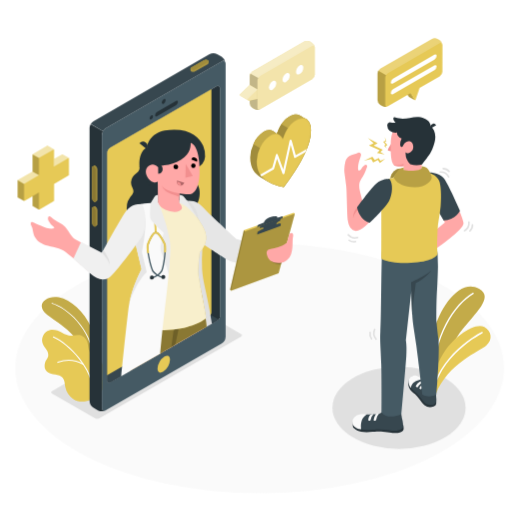
t = 0.00 s
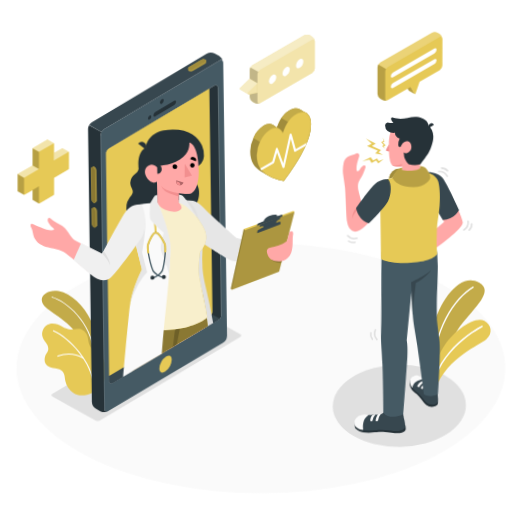
t = 1.05 s
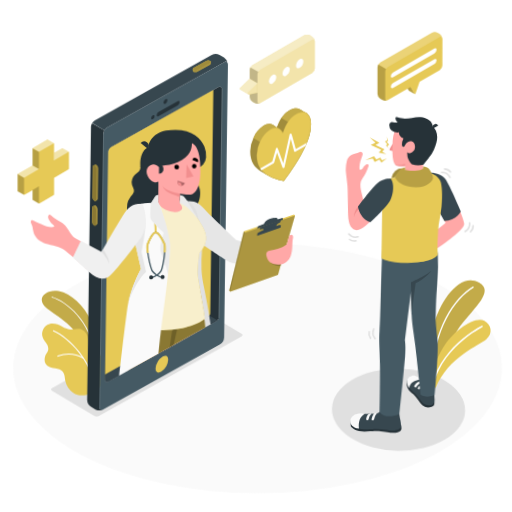
t = 1.95 s
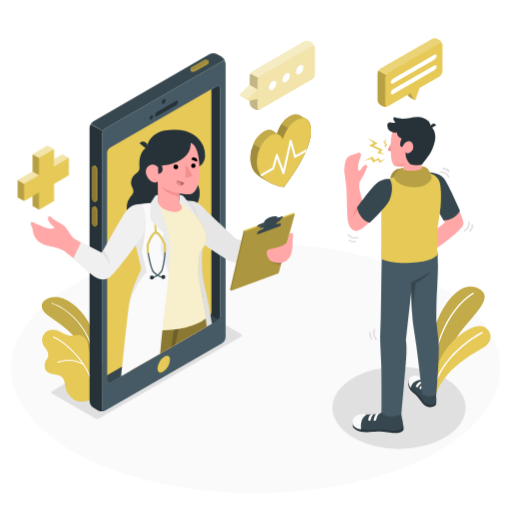
t = 3.00 s
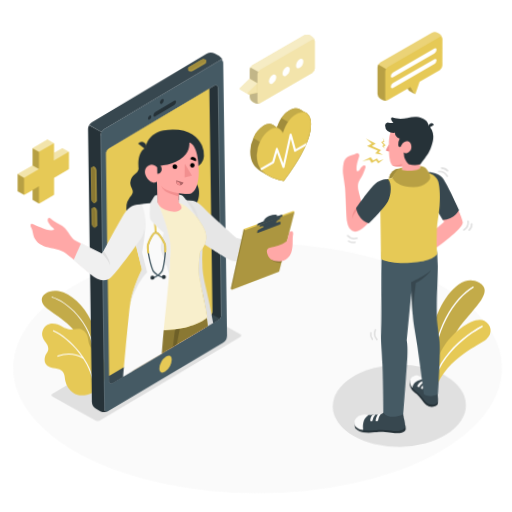
t = 4.05 s
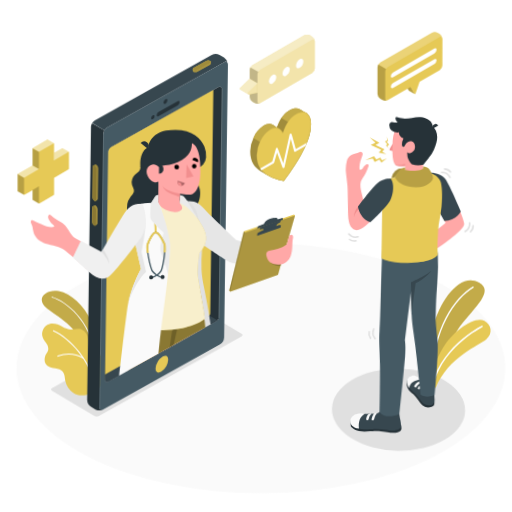
t = 4.95 s

The animated SVG that drew these frames (rendered in a browser with its animation timeline set to each time). Animation: 3 CSS @keyframes rules; one cycle of 6.00 s, repeats indefinitely.

<svg class="animated" id="freepik_stories-online-doctor" xmlns="http://www.w3.org/2000/svg" viewBox="0 0 500 500" version="1.1" xmlns:xlink="http://www.w3.org/1999/xlink" xmlns:svgjs="http://svgjs.com/svgjs"><style>svg#freepik_stories-online-doctor:not(.animated) .animable {opacity: 0;}svg#freepik_stories-online-doctor.animated #freepik--Floor--inject-20 {animation: 6s Infinite  linear shake;animation-delay: 0s;}svg#freepik_stories-online-doctor.animated #freepik--Shadows--inject-20 {animation: 1.5s Infinite  linear wind;animation-delay: 0s;}svg#freepik_stories-online-doctor.animated #freepik--Plants--inject-20 {animation: 1.5s Infinite  linear floating;animation-delay: 0s;}svg#freepik_stories-online-doctor.animated #freepik--Device--inject-20 {animation: 1.5s Infinite  linear wind;animation-delay: 0s;}svg#freepik_stories-online-doctor.animated #freepik--Icons--inject-20 {animation: 1.5s Infinite  linear floating;animation-delay: 0s;}svg#freepik_stories-online-doctor.animated #freepik--Character--inject-20 {animation: 1.5s Infinite  linear wind;animation-delay: 0s;}svg#freepik_stories-online-doctor.animated #freepik--speech-bubbles--inject-20 {animation: 1.5s Infinite  linear floating;animation-delay: 0s;}            @keyframes shake {                10%, 90% {                    transform: translate3d(-1px, 0, 0);                  }                  20%, 80% {                    transform: translate3d(2px, 0, 0);                  }                  30%, 50%, 70% {                    transform: translate3d(-4px, 0, 0);                  }                  40%, 60% {                    transform: translate3d(4px, 0, 0);                  }            }                    @keyframes wind {                0% {                    transform: rotate( 0deg );                }                25% {                    transform: rotate( 1deg );                }                75% {                    transform: rotate( -1deg );                }            }                    @keyframes floating {                0% {                    opacity: 1;                    transform: translateY(0px);                }                50% {                    transform: translateY(-10px);                }                100% {                    opacity: 1;                    transform: translateY(0px);                }            }        </style><g id="freepik--Floor--inject-20" class="animable" style="transform-origin: 253.55px 359.49px;"><ellipse id="freepik--floor--inject-20" cx="253.55" cy="359.49" rx="238.68" ry="122.19" style="fill: rgb(250, 250, 250); transform-origin: 253.55px 359.49px;" class="animable"></ellipse></g><g id="freepik--Shadows--inject-20" class="animable" style="transform-origin: 252.36px 369.95px;"><ellipse id="freepik--Shadow--inject-20" cx="389.62" cy="398.2" rx="65.03" ry="40.17" style="fill: rgb(224, 224, 224); transform-origin: 389.62px 398.2px;" class="animable"></ellipse><path id="freepik--shadow--inject-20" d="M235.25,326.12l-41.67-24.05a4.9,4.9,0,0,0-4.47,0L51,381.82a1.36,1.36,0,0,0,0,2.58l41.66,24.06a5,5,0,0,0,4.47,0l12.31-7.11L222.93,336l12.33-7.25A1.38,1.38,0,0,0,235.25,326.12Z" style="fill: rgb(224, 224, 224); transform-origin: 143.144px 355.259px;" class="animable"></path></g><g id="freepik--Plants--inject-20" class="animable" style="transform-origin: 259.922px 335.838px;"><g id="freepik--plants--inject-20" class="animable" style="transform-origin: 447.622px 332.217px;"><path d="M422.57,383.26l-6.44-3.42s.63-31.44,7.15-55.79c6.68-24.93,26.12-52.47,44.49-42.15s-14.28,31.53-24.1,52S422.57,383.26,422.57,383.26Z" style="fill: #E6C956; transform-origin: 444.704px 331.467px;" id="elxxnfgcuons" class="animable"></path><g id="elnmp1slu02w"><path d="M422.57,383.26l-6.44-3.42s.63-31.44,7.15-55.79c6.68-24.93,26.12-52.47,44.49-42.15s-14.28,31.53-24.1,52S422.57,383.26,422.57,383.26Z" style="opacity: 0.15; transform-origin: 444.704px 331.467px;" class="animable" id="eln7v1b7cxf1b"></path></g><path d="M421.72,375.8h0a.65.65,0,0,1-.63-.67c1.38-48.79,22.71-78.58,40.56-89.26a.65.65,0,0,1,.67,1.12c-17.57,10.51-38.56,39.91-39.93,88.17A.65.65,0,0,1,421.72,375.8Z" style="fill: rgb(255, 255, 255); transform-origin: 441.864px 330.789px;" id="elyhg4slwb9gl" class="animable"></path><path d="M425.48,384.76l-5.75-2.95s.71-15.44,12.54-35.56c10.5-17.87,31.78-31.87,40.72-26.88,6.94,3.86,8.54,12.32,1.89,17.95S437.53,354.76,425.48,384.76Z" style="fill: #E6C956; transform-origin: 449.422px 351.555px;" id="elsg8b2ctqfji" class="animable"></path><path d="M423.17,379.83c1,.2,1.35-2.27,1.55-2.9.38-1.18.78-2.34,1.22-3.5a69.71,69.71,0,0,1,2.93-6.62A79.49,79.49,0,0,1,436.22,355a95.07,95.07,0,0,1,8.51-9.86,111.82,111.82,0,0,1,8.7-7.88c2.54-2.08,5.18-4.05,7.89-5.9,2-1.36,4-2.66,6.09-3.88,1.09-.64,2.18-1.27,3.31-1.85l.32-.16a.75.75,0,0,0-.66-1.35c-.7.34-1.37.72-2,1.1-1.76,1-3.48,2-5.17,3.12q-3.76,2.43-7.34,5.14-4.44,3.36-8.53,7.13a100.37,100.37,0,0,0-8.76,9.1,85.87,85.87,0,0,0-8,11.05,73.71,73.71,0,0,0-6.3,13q-.47,1.31-.9,2.61a7.68,7.68,0,0,0-.75,2.76.83.83,0,0,0,.51.7Z" style="fill: rgb(255, 255, 255); transform-origin: 447.046px 351.943px;" id="elsqain6v0pxf" class="animable"></path></g><g id="freepik--plants--inject-20" class="animable" style="transform-origin: 72.1801px 340.946px;"><path d="M96.84,355.84S97,336.23,89.29,320s-19.77-27.21-32-29.72-23.51,7.59-11.31,17,34.61,20.3,41.77,50.78Z" style="fill: #E6C956; transform-origin: 68.7853px 323.976px;" id="el2yqh8e8s1tp" class="animable"></path><g id="elvq4n4k62fzr"><path d="M96.84,355.84S97,336.23,89.29,320s-19.77-27.21-32-29.72-23.51,7.59-11.31,17,34.61,20.3,41.77,50.78Z" style="opacity: 0.15; transform-origin: 68.7853px 323.976px;" class="animable" id="eldnu48y94aug"></path></g><path d="M91.74,352.45a.5.5,0,0,1-.5-.47c-1.88-31.39-27.74-51.8-40.52-55.28a.5.5,0,0,1-.35-.61.51.51,0,0,1,.62-.36c13,3.55,39.34,24.3,41.25,56.19a.52.52,0,0,1-.47.53Z" style="fill: rgb(255, 255, 255); transform-origin: 71.2967px 324.082px;" id="elm1ll3wq3d3r" class="animable"></path><path d="M98.42,382.76a24.09,24.09,0,0,0,4-22.5A18.62,18.62,0,0,0,99,354c-1.23-1.45-3-2.2-4.44-3.41-3.1-2.57-6.7-5.3-7.82-9.38-.9-3.25-.71-6.33-2.51-9.38a9.46,9.46,0,0,0-4.78-4.2c-2.65-1-5.57-.34-8.37,0-4,.45-7-.93-10.46-2.77-3.81-2-8.26-3.58-12.39-2.35a10,10,0,0,0-6.4,13.41c.92,2.24,2.62,4.06,3.87,6.14s1.91,4.46,1,6.73c-.7,1.68-2,3-2.52,4.71C42.7,358,43.53,362,48,364.32c4.67,2.39,12,.59,14.34,6.46.88,2.23.91,4.7,1.39,7.05a19,19,0,0,0,7.69,11.68c5.37,3.73,12.66,2.82,18.23.22A24.52,24.52,0,0,0,98.42,382.76Z" style="fill: #E6C956; transform-origin: 72.3502px 357.039px;" id="eler2vwtwlej6" class="animable"></path><path d="M56.32,354.36a.51.51,0,0,0,.32-.05A28.61,28.61,0,0,1,81,356.07a.54.54,0,0,0,.73-.22.53.53,0,0,0-.21-.73,29.67,29.67,0,0,0-25.29-1.78.54.54,0,0,0,.14,1Z" style="fill: rgb(255, 255, 255); transform-origin: 68.8747px 353.727px;" id="eld0jk0j1lomt" class="animable"></path><path d="M91.24,382.93a.5.5,0,0,1-.51-.48c-.93-22.6-23.62-46.5-38.83-53a.5.5,0,0,1-.27-.66.51.51,0,0,1,.67-.26c15.45,6.62,38.49,30.92,39.44,53.9a.51.51,0,0,1-.49.53Z" style="fill: rgb(255, 255, 255); transform-origin: 71.6649px 355.724px;" id="elpq2odd101g" class="animable"></path></g></g><g id="freepik--Device--inject-20" class="animable" style="transform-origin: 158.932px 226.879px;"><g id="freepik--Mobile--inject-20" class="animable" style="transform-origin: 153.865px 226.879px;"><path d="M216.48,60,103.3,125.32A8.47,8.47,0,0,0,99.47,132V398.53c0,2.44,1.72,3.43,3.83,2.2l113.18-65.34a8.51,8.51,0,0,0,3.83-6.64V62.18C220.31,59.74,218.59,58.74,216.48,60ZM214.8,309c0,2.09-1.47,3.42-3.28,4.46L107.88,373.32c-1.8,1-3.28.2-3.28-1.9V149.77h0a6.52,6.52,0,0,1,3.27-5.65L211.51,84.25a2.19,2.19,0,0,1,3.29,1.89h0Z" style="fill: rgb(69, 90, 100); transform-origin: 159.89px 230.356px;" id="elp83qgxvedy" class="animable"></path><path d="M214.8,309c0,2.09-1.47,3.42-3.28,4.46L107.88,373.32c-1.8,1-3.28.2-3.28-1.9V149.77h0a6.52,6.52,0,0,1,3.27-5.65L211.51,84.25a2.19,2.19,0,0,1,3.29,1.89h0Z" style="fill: rgb(38, 50, 56); transform-origin: 159.7px 228.851px;" id="elqoqa2j3g9y" class="animable"></path><path d="M107.88,373.32l103.64-59.84a9.4,9.4,0,0,0,2-1.45L104.6,250.69V371.42C104.6,373.52,106.08,374.36,107.88,373.32Z" style="fill: rgb(55, 71, 79); transform-origin: 159.06px 312.228px;" id="elztfu75cl13" class="animable"></path><path d="M206.41,305.11V87.2l-98.54,56.92a6.52,6.52,0,0,0-3.27,5.65V366.46l98.53-56.89C204.94,308.53,206.41,307.2,206.41,305.11Z" style="fill: #E6C956; transform-origin: 155.505px 226.83px;" id="elx5l1ttrjdm" class="animable"></path><path d="M102.82,401a8.57,8.57,0,0,1-7.18-.24l-4.38-2.53a8.44,8.44,0,0,1-3.84-6.63V125a7.34,7.34,0,0,1,.66-2.86c.14-.31.29-.61.46-.92a0,0,0,0,0,0,0l12,7h0a11.13,11.13,0,0,0-.66,1.4,7.08,7.08,0,0,0-.47,2.37V398.53C99.47,400.78,100.93,401.8,102.82,401Z" style="fill: rgb(38, 50, 56); transform-origin: 95.12px 261.447px;" id="elub6md7g4y1d" class="animable"></path><path d="M163.27,347.3h0c2.45,0,2.71,2.75,2.71,3.93a15.31,15.31,0,0,1-6.83,11.82,5.43,5.43,0,0,1-2.64.84c-2.45,0-2.71-2.75-2.71-3.93a15.36,15.36,0,0,1,6.82-11.83,5.58,5.58,0,0,1,2.65-.83" style="fill: #E6C956; transform-origin: 159.89px 355.595px;" id="elfht0favh73a" class="animable"></path><path d="M159.81,96.91c1-.6,1.87-.12,1.87,1.08a4.15,4.15,0,0,1-1.87,3.24c-1,.59-1.88.11-1.88-1.08A4.11,4.11,0,0,1,159.81,96.91Z" style="fill: rgb(38, 50, 56); transform-origin: 159.805px 99.0669px;" id="eli4du1xemwe8" class="animable"></path><path d="M147.73,112.7c.92-.53,1.66-.1,1.66,1a3.65,3.65,0,0,1-1.66,2.87c-.92.53-1.66.1-1.66-1A3.67,3.67,0,0,1,147.73,112.7Z" style="fill: rgb(38, 50, 56); transform-origin: 147.73px 114.635px;" id="elryd8f3lm4tm" class="animable"></path><path d="M153.28,109.42l18.59-10.73c1-.59,1.84-.17,1.84.93a4,4,0,0,1-1.84,3.06l-18.59,10.73c-1,.59-1.84.17-1.84-.93A4,4,0,0,1,153.28,109.42Z" style="fill: rgb(38, 50, 56); transform-origin: 162.575px 106.05px;" id="el9io7eh4p1" class="animable"></path><path d="M220.27,61.57c-.28-2-1.87-2.71-3.78-1.6l-113.2,65.35a7.69,7.69,0,0,0-2.7,2.86l-12-7a7.81,7.81,0,0,1,2.71-2.84L204.43,53a8.47,8.47,0,0,1,7.66,0l4.4,2.52A8.62,8.62,0,0,1,220.27,61.57Z" style="fill: rgb(55, 71, 79); transform-origin: 154.43px 90.1323px;" id="elepc6j95kgko" class="animable"></path><g id="freepik--device--inject-20" class="animable" style="transform-origin: 194.793px 64.2918px;"><g id="freepik--mobile--inject-20" class="animable" style="transform-origin: 194.793px 64.2918px;"><path d="M190.58,69.66a4.21,4.21,0,0,1-3.83.07,1.21,1.21,0,0,1-.73-1c0-.28,0-1.32,0-1.61a1.46,1.46,0,0,1,.86-1.15l12.13-7a4.26,4.26,0,0,1,3.84-.07,1.24,1.24,0,0,1,.72,1c0,.29,0,1.37,0,1.65a1.47,1.47,0,0,1-.86,1.16Z" style="fill: #E6C956; transform-origin: 194.795px 64.3168px;" id="el29ptp0eqas5" class="animable"></path><g id="el4n5t0iq691n"><path d="M190.58,69.66a4.21,4.21,0,0,1-3.83.07,1.21,1.21,0,0,1-.73-1c0-.28,0-1.32,0-1.61a1.46,1.46,0,0,1,.86-1.15l12.13-7a4.26,4.26,0,0,1,3.84-.07,1.24,1.24,0,0,1,.72,1c0,.29,0,1.37,0,1.65a1.47,1.47,0,0,1-.86,1.16Z" style="opacity: 0.25; transform-origin: 194.795px 64.3168px;" class="animable" id="el38w6tywp70m"></path></g><path d="M190.58,68.07l12.13-7c1.1-.64,1.15-1.63.13-2.22a4.26,4.26,0,0,0-3.84.07l-12.13,7c-1.09.63-1.15,1.62-.12,2.21A4.24,4.24,0,0,0,190.58,68.07Z" style="fill: #E6C956; transform-origin: 194.793px 63.4923px;" id="eldua47sqakvm" class="animable"></path><g id="el3mkwqsvl2k7"><path d="M190.58,68.07l12.13-7c1.1-.64,1.15-1.63.13-2.22a4.26,4.26,0,0,0-3.84.07l-12.13,7c-1.09.63-1.15,1.62-.12,2.21A4.24,4.24,0,0,0,190.58,68.07Z" style="opacity: 0.3; transform-origin: 194.793px 63.4923px;" class="animable" id="elz8lwgy51e6k"></path></g></g></g><g id="freepik--device--inject-20" class="animable" style="transform-origin: 92.46px 191.41px;"><g id="freepik--mobile--inject-20" class="animable" style="transform-origin: 92.46px 191.41px;"><path d="M95,165.17a4.22,4.22,0,0,0-1.86-3.35,1.22,1.22,0,0,0-1.27-.11c-.23.14-1.15.65-1.39.8a1.46,1.46,0,0,0-.57,1.32v29.72a4.24,4.24,0,0,0,1.85,3.35A1.27,1.27,0,0,0,93,197c.26-.13,1.19-.67,1.44-.82a1.46,1.46,0,0,0,.57-1.32Z" style="fill: #E6C956; transform-origin: 92.46px 179.349px;" id="elm3z4oi45" class="animable"></path><g id="elbtep70bqt"><path d="M95,165.17a4.22,4.22,0,0,0-1.86-3.35,1.22,1.22,0,0,0-1.27-.11c-.23.14-1.15.65-1.39.8a1.46,1.46,0,0,0-.57,1.32v29.72a4.24,4.24,0,0,0,1.85,3.35A1.27,1.27,0,0,0,93,197c.26-.13,1.19-.67,1.44-.82a1.46,1.46,0,0,0,.57-1.32Z" style="opacity: 0.3; transform-origin: 92.46px 179.349px;" class="animable" id="elqej7374kuri"></path></g><path d="M93.62,166v29.72c0,1.26-.83,1.8-1.86,1.21a4.24,4.24,0,0,1-1.85-3.35V163.83c0-1.27.83-1.81,1.85-1.22A4.24,4.24,0,0,1,93.62,166Z" style="fill: #E6C956; transform-origin: 91.765px 179.77px;" id="elyund06lua3" class="animable"></path><g id="el8mhnkr5kznx"><path d="M93.62,166v29.72c0,1.26-.83,1.8-1.86,1.21a4.24,4.24,0,0,1-1.85-3.35V163.83c0-1.27.83-1.81,1.85-1.22A4.24,4.24,0,0,1,93.62,166Z" style="opacity: 0.4; transform-origin: 91.765px 179.77px;" class="animable" id="elb0q4im04vn9"></path></g><path d="M95,205a4.22,4.22,0,0,0-1.86-3.35,1.22,1.22,0,0,0-1.27-.11c-.23.14-1.15.65-1.39.8a1.46,1.46,0,0,0-.57,1.32v14A4.24,4.24,0,0,0,91.76,221a1.22,1.22,0,0,0,1.23.13c.26-.13,1.19-.67,1.44-.82A1.45,1.45,0,0,0,95,219Z" style="fill: #E6C956; transform-origin: 92.4548px 211.325px;" id="elhkaidqkhnuj" class="animable"></path><g id="el8o84vwzkyw3"><path d="M95,205a4.22,4.22,0,0,0-1.86-3.35,1.22,1.22,0,0,0-1.27-.11c-.23.14-1.15.65-1.39.8a1.46,1.46,0,0,0-.57,1.32v14A4.24,4.24,0,0,0,91.76,221a1.22,1.22,0,0,0,1.23.13c.26-.13,1.19-.67,1.44-.82A1.45,1.45,0,0,0,95,219Z" style="opacity: 0.3; transform-origin: 92.4548px 211.325px;" class="animable" id="ellu0kfewpeyl"></path></g><path d="M93.62,205.75v14c0,1.26-.83,1.81-1.86,1.21a4.24,4.24,0,0,1-1.85-3.35v-14c0-1.26.83-1.81,1.85-1.22A4.26,4.26,0,0,1,93.62,205.75Z" style="fill: #E6C956; transform-origin: 91.765px 211.678px;" id="elgjwk3axgbut" class="animable"></path><g id="elpnx4pwexhtk"><path d="M93.62,205.75v14c0,1.26-.83,1.81-1.86,1.21a4.24,4.24,0,0,1-1.85-3.35v-14c0-1.26.83-1.81,1.85-1.22A4.26,4.26,0,0,1,93.62,205.75Z" style="opacity: 0.4; transform-origin: 91.765px 211.678px;" class="animable" id="elr99d5h2qeo9"></path></g></g></g></g><g id="freepik--Doctor--inject-20" class="animable" style="transform-origin: 158.932px 246.968px;"><path d="M128.14,180.19a10.5,10.5,0,0,0,.4,1.43c.65,1.76,1.82,3.42,1.72,5.3-.11,2.12-1.78,3.76-3.06,5.45a17.58,17.58,0,0,0-2.66,15.8,34.78,34.78,0,0,0,5.06,9l4.83,6.85a16.46,16.46,0,0,0,5.46,4.61,31.34,31.34,0,0,0,13.54,4,36,36,0,0,0,22.16-5.81c6.95-4.6,3.89-16.4,11-20.71,8.6-5.2,12.7-23.26,2.16-30.8,0,0,1.7-11.06-1.42-13.88a19.36,19.36,0,0,0-11-4.46c-5.58-.58-11.17.51-16.74.49a131.19,131.19,0,0,0-17.15,1.07c-2,.27-4.82,1-5.9,2.95a4.38,4.38,0,0,0-.24,2.41,5.57,5.57,0,0,1-1.3,3.51c-1.24,1.5-3,2.51-4.32,3.92A10.22,10.22,0,0,0,128.14,180.19Z" style="fill: rgb(38, 50, 56); transform-origin: 159.378px 194.756px;" id="elvwbe5innbm" class="animable"></path><path d="M183.64,196.15c9,.25,10.17,2.17,18.23,10.15,6.7,6.63,28.9,27.12,28.9,27.12l26.6,7.08-6.28,16.23s-6-.25-18-.26c-7.37,0-9.93-1.65-17.35-6.6-3.78-2.53-25.11-16.49-25.11-16.49Z" style="fill: rgb(230, 230, 230); transform-origin: 220.505px 226.44px;" id="elpqan63zskm" class="animable"></path><polygon points="286.8 207.68 238.05 224.86 224.61 282.86 225.7 284.02 272.05 266.73 287.88 208.84 286.8 207.68" style="fill: #E6C956; transform-origin: 256.245px 245.85px;" id="eled53cxwg7uo" class="animable"></polygon><g id="el87gt2pwf6ls"><polygon points="239.13 226.02 225.7 284.02 224.61 282.86 238.05 224.86 239.13 226.02" style="opacity: 0.35; transform-origin: 231.87px 254.44px;" class="animable" id="elcgjaft5xpxs"></polygon></g><g id="el07skv68owxa5"><polygon points="287.88 208.84 239.13 226.02 225.7 284.02 272.05 266.73 287.88 208.84" style="opacity: 0.25; transform-origin: 256.79px 246.43px;" class="animable" id="elvawa9u241v"></polygon></g><g id="eloez6jkhlruk"><g style="opacity: 0.2; transform-origin: 270.055px 256.487px;" class="animable" id="elxk05977mkjd"><path d="M264.8,254.93c.45,1.14,4.19,3.65,9.6,3.2l.91-3.34Z" id="eljix1azh84js" class="animable" style="transform-origin: 270.055px 256.487px;"></path></g></g><g id="elqowki3bz4or"><g style="opacity: 0.1; transform-origin: 262.051px 223.509px;" class="animable" id="elujd3cpvx4ma"><path d="M273.2,220.72l.4-1.95c.22-1.07-2.64-.51-6.39,1.26l-8.8,2.66c-3.75,1.77-7.29,3.09-7.52,4.16l-.4,1.94Z" id="el8fxk9wmo4o9" class="animable" style="transform-origin: 262.051px 223.509px;"></path></g></g><path d="M276.1,211.92c.14-.67-1-.53-2.53-.12l-2.81.95s1.15-2.82-5.5-1c-7.31,2-7.47,5.63-7.47,5.63a31.44,31.44,0,0,1-3.51,1.28c-2.43.79-2.69,1.26-2.89,1.94l-.36,1.23,24.85-8.74S276,212.59,276.1,211.92Z" style="fill: rgb(55, 71, 79); transform-origin: 263.571px 216.484px;" id="elktxjm3di6t8" class="animable"></path><path d="M273.48,215.65c-2.3,1-3.25,1.55-3.6,3.21-.39,1.89-.47,2.68-.47,2.68l-12.94,5.1s.7-2.79.87-3.72-1.54-.93-3.78.1l.53-2.32,20.13-7.47Z" style="fill: rgb(55, 71, 79); transform-origin: 263.89px 219.935px;" id="el7jhmkf2vsrn" class="animable"></path><path d="M273.86,220.75s.19-.87.41-1.95-2.64-.51-6.39,1.26l-8.8,2.66c-3.75,1.77-7.3,3.09-7.52,4.16l-.4,2Z" style="fill: rgb(55, 71, 79); transform-origin: 262.721px 223.566px;" id="el66oaljg8vxv" class="animable"></path><path d="M282.46,228.68s-1.73,6.36-2.19,8-8.44,5.29-12.43,5.79c-7.64.95-8.51,2.6-6.68,8,1.7,5,6.67,6.9,13.57,6.09,3.24-.38,7.71-3.25,9.47-8.26,2.24-6.4,1-13.23,1.93-17S284.4,226.45,282.46,228.68Z" style="fill: rgb(255, 168, 167); transform-origin: 273.334px 242.134px;" id="el8sb5dto5cqf" class="animable"></path><path d="M206.92,316.14l-5.17,3-2.17,1.25-28.44,16.41L167.26,339l-6.55,3.78,2-20.41,3.82-39.52,0-.41.18-1.77,5-51.67,2.19-22.61.77-8.11.26-2.62.14,0a13.21,13.21,0,0,1,7.08,0,9.39,9.39,0,0,1,1.5.6c3,1.49,5,4.39,6.66,7.44a23.29,23.29,0,0,1,1.1,2.29,51.09,51.09,0,0,1,2.84,9.18h0c1.31,5.8,3,11.73,3.67,21.08a37.4,37.4,0,0,1-.38,7.2s0,0,0,0a160,160,0,0,0-.23,18.94C198.15,276.69,201.75,283.17,206.92,316.14Z" style="fill: rgb(224, 224, 224); transform-origin: 183.815px 268.978px;" id="elx5h5jc2jx7j" class="animable"></path><path d="M199.58,320.37l-28.44,16.41L167.26,339l-6.55,3.78-4.51,2.6-27.38,15.8c.29-11,.42-22.93.16-34.2-.08-3.77-.11-7.62.05-11.56.52-13.68,3.12-28.35,12.44-43.79l.43-.78C143,277.38,153,281.62,162,282.62l1,.09c1.13.11,2.3.16,3.51.16h.76c7.61-.07,16.62-1.86,27-5.37,1,5.8,2,13.41,3.07,22.31q.72,6,1.46,12.79h0C199,315.13,199.31,317.72,199.58,320.37Z" style="fill: rgb(255, 168, 167); transform-origin: 164.2px 316.015px;" id="elzcg2lvcxyb" class="animable"></path><path d="M201.75,319.12l-2.17,1.25-28.44,16.41L167.26,339l-6.55,3.78-4.51,2.6-27.38,15.8-3,1.73c.15-11.84.25-23.44.24-30.72,0-6.77.15-12.79.52-18.13.73-10.54,2.25-18.47,4.79-24.47a129,129,0,0,1,10.54-18.85s2.5,8.44,21.2,9.77h.12q1.65.12,3.48.15l1.42,0c23.28,0,25.85-5.87,25.85-5.87A244.28,244.28,0,0,1,199.37,301q.74,4.68,1.43,10C201.14,313.6,201.46,316.3,201.75,319.12Z" style="fill: #E6C956; transform-origin: 163.785px 316.825px;" id="elwoa6lm49xmp" class="animable"></path><g id="el2mifjvm6s0x"><path d="M201.75,319.12l-2.17,1.25-28.44,16.41L167.26,339l-6.55,3.78-4.51,2.6-27.38,15.8-3,1.73c.15-11.84.25-23.44.24-30.72,0-6.77.15-12.79.52-18.13.73-10.54,2.25-18.47,4.79-24.47a129,129,0,0,1,10.54-18.85s2.5,8.44,21.2,9.77h.12q1.65.12,3.48.15l1.42,0c23.28,0,25.85-5.87,25.85-5.87A244.28,244.28,0,0,1,199.37,301q.74,4.68,1.43,10C201.14,313.6,201.46,316.3,201.75,319.12Z" style="opacity: 0.4; transform-origin: 163.785px 316.825px;" class="animable" id="elv9d4rdkbeei"></path></g><g id="el3ifgzdey3mu"><path d="M188.4,305.85s-2.6,8.26-13.54,12.89l-.52,2.53-3.2,15.51L167.26,339l2.32-17.11,1-7.44A29.15,29.15,0,0,0,188.4,305.85Z" style="opacity: 0.2; transform-origin: 177.83px 322.425px;" class="animable" id="el5ffop7u3xb"></path></g><path d="M155.13,198.05l-11,1.16c-7.28,1.78-10.57,5-11.32,11.43-.35,3-2.16,11,.38,21,2.3,9.08,8.44,31.3,8.44,31.3S127.5,281.38,124.94,313c25.86,16.88,65.53,7.81,76.26-2.39-.9-9.66-7.07-36.17-7.84-44.78,0,0,.57-13.45,1.64-19.28,8.18-8.93,7.14-17.47,3.47-24.36-6.78-12.72-17-23.9-20.31-23.89Z" style="fill: #E6C956; transform-origin: 163.083px 260.219px;" id="el9a5ziludrg8" class="animable"></path><g id="elj1rwsg92az"><path d="M155.13,198.05l-11,1.16c-7.28,1.78-10.57,5-11.32,11.43-.35,3-2.16,11,.38,21,2.3,9.08,8.44,31.3,8.44,31.3S127.5,281.38,124.94,313c25.86,16.88,65.53,7.81,76.26-2.39-.9-9.66-7.07-36.17-7.84-44.78,0,0,.57-13.45,1.64-19.28,8.18-8.93,7.14-17.47,3.47-24.36-6.78-12.72-17-23.9-20.31-23.89Z" style="fill: rgb(255, 255, 255); opacity: 0.7; transform-origin: 163.083px 260.219px;" class="animable" id="el78tkepqyyt5"></path></g><path d="M164.66,266.9c0,.2,0,.38,0,.53l0,.26a1.62,1.62,0,0,1,0,.25v0c-.38,4-.83,8.25-1.31,12.58,0,0,0,0,0,.06-.07.7-.15,1.4-.23,2.11-1.47,13.05-3.22,27-4.57,39.7-.33,3.08-.63,6.08-.9,9-.42,4.37-.87,9.16-1.33,14l-27.38,15.8-3,1.73-7.65,4.41c1.54-15.15,5.13-50.25,7.13-66.09.23-1.79.53-3.58.87-5.36l.27-1.3.12-.53c.13-.6.26-1.18.4-1.77s.27-1.09.4-1.62c.31-1.21.64-2.4,1-3.56.17-.56.33-1.12.51-1.67s.33-1.1.51-1.64c.36-1.08.71-2.14,1.08-3.17a.14.14,0,0,1,0-.06c.17-.49.35-1,.53-1.46.24-.68.49-1.34.74-2l.3-.79c.15-.36.28-.71.42-1.06.49-1.23,1-2.4,1.45-3.49.1-.24.21-.48.31-.71s.26-.57.38-.85c.3-.7.6-1.35.89-2,.12-.28.25-.55.37-.81s.29-.6.42-.88l.19-.4.2-.39a.37.37,0,0,1,.07-.14,1.36,1.36,0,0,1,.1-.21.84.84,0,0,0,.06-.14,3.61,3.61,0,0,0,.22-.44l.67-1.3c0-.07.07-.12.09-.18l.26-.48v0l-8.32-34.5-4.14-17.14,0-.28h0c.19-1.52,1.46-8.69,8.78-10.87a61,61,0,0,1,12.63-1.88c1.64-.1,3.12-.14,4.33-.17l1.91,0h1.15a.31.31,0,0,1,0,.07c.06.15.23.6.49,1.3l0,0a1.74,1.74,0,0,0,.12.34.43.43,0,0,1,0,.05c1.8,4.94,6.85,19.32,9.36,31.81.44,2.16.8,4.27,1.06,6.27C166.37,244.08,165.82,254.54,164.66,266.9Z" style="fill: rgb(250, 250, 250); transform-origin: 142.127px 282.66px;" id="elkothl9np89" class="animable"></path><path d="M138.52,246.31s1-4.93,2.47-15.58c1.71-12.28,1.1-18.35-.75-22.23l-10.43,19.89,8.32,34.5v0s-8.55,15.66-12,33h0c8.18-23.11,17.13-30,17.13-30Z" style="fill: rgb(230, 230, 230); transform-origin: 134.695px 252.195px;" id="el6prin21tb5m" class="animable"></path><path d="M175.06,190.35c3.24,0,3.62.54,6.41,4.28,1.66,2.23,12.17,19.58,12.17,19.58s-8.36-11-14.67-14.34a14.09,14.09,0,0,0-3.9-1.56Z" style="fill: rgb(235, 235, 235); transform-origin: 184.35px 202.28px;" id="elhrkl8d9bfjl" class="animable"></path><path d="M151.1,227.22c0-1-.1-3.16-.27-5.88C150,208,149.6,196,154.1,195l.39,1.84c-3.28.71-2.2,17.88-1.79,24.34.18,2.78.32,5,.27,6.08Z" style="fill: #E6C956; transform-origin: 152.399px 211.13px;" id="elvxyva4m3g3" class="animable"></path><path d="M136.1,139.88l7,5.73a4.25,4.25,0,0,0-.59-6.15A4.68,4.68,0,0,0,136.1,139.88Z" style="fill: rgb(38, 50, 56); transform-origin: 140.125px 141.998px;" id="elverwxryca0h" class="animable"></path><path d="M154.38,191.2c0-4.39-10.23-11-15.51-20.23s-2.64-24.41,4.6-26.74c.06,0,.26-1.95.29-2.09a17.22,17.22,0,0,1,2-5c2.95-5.08,9.2-9,15-9.82,22.93-3.34,33.47,5.57,37.68,15.37a23.87,23.87,0,0,1,1.78,10.42,12,12,0,0,1-9.28,11.15Z" style="fill: rgb(38, 50, 56); transform-origin: 168.173px 158.903px;" id="elyoi9qjo1nz" class="animable"></path><path d="M186.19,139.41c4.49,2,8.76,8.83,8.69,28.05-.06,16.3-5.06,20.42-7.58,21.63s-7.45.59-12.24-.14v9.36s3.59,3.53,2.33,5.75-5.91,4.1-13.14,1.83c-8.19-2.57-10.06-8-10.06-8L154,177.35s-2.75,2.89-7.6-1.35c-4-3.51-5.44-9.52-2.43-12.82s6.87-3.56,10.35.13l2.5-1.32c4.46-.52,11-1.27,15.82-3.7C185,152,186.28,145.18,186.19,139.41Z" style="fill: rgb(255, 168, 167); transform-origin: 168.621px 173.165px;" id="elc1qs42gksh9" class="animable"></path><path d="M154.39,160.65l.06,9a4.24,4.24,0,0,0,4.35-4.38A4.67,4.67,0,0,0,154.39,160.65Z" style="fill: rgb(38, 50, 56); transform-origin: 156.596px 165.151px;" id="el1utl7m0zvew" class="animable"></path><path d="M186.61,161.93a2.16,2.16,0,1,0,2.24-2.18A2.19,2.19,0,0,0,186.61,161.93Z" id="el9rklq5pa75o" class="animable" style="transform-origin: 188.77px 161.909px;"></path><path d="M169.36,162.89a2.36,2.36,0,0,0,2.23,2.49A2.39,2.39,0,0,0,174,163a2.32,2.32,0,1,0-4.64-.15Z" id="elfzfkdcya7at" class="animable" style="transform-origin: 171.679px 162.991px;"></path><path d="M192.33,157.9l-5.57-2.21a2.88,2.88,0,0,1,3.86-1.71A3.1,3.1,0,0,1,192.33,157.9Z" id="eluu7z89mpyic" class="animable" style="transform-origin: 189.639px 155.823px;"></path><polygon points="181.33 160.17 181.05 173.51 188.22 171.92 181.33 160.17" style="fill: rgb(242, 143, 143); transform-origin: 184.635px 166.84px;" id="elqnvrwm9f11b" class="animable"></polygon><path d="M172.88,176.23l7,2.17a3.56,3.56,0,0,1-4.46,2.68A4,4,0,0,1,172.88,176.23Z" style="fill: rgb(177, 102, 104); transform-origin: 176.307px 178.724px;" id="el35ms6s576wn" class="animable"></path><path d="M176.75,181.2a3.69,3.69,0,0,0-3.69-3.66,2.85,2.85,0,0,0-.29,0,3.9,3.9,0,0,0,2.63,3.51A3.29,3.29,0,0,0,176.75,181.2Z" style="fill: rgb(242, 143, 143); transform-origin: 174.76px 179.376px;" id="ele9e1sqtl54" class="animable"></path><path d="M175.06,189c-5.05-.6-15.46-3.5-17.15-7.73a11.12,11.12,0,0,0,3.73,5.37c3.14,2.7,13.42,5.51,13.42,5.51Z" style="fill: rgb(242, 143, 143); transform-origin: 166.485px 186.71px;" id="elgr43zq78ny" class="animable"></path><path d="M154.14,190.4c-1.32-.27-2.49.31-3.57,2.13s-3.45,5.7-3.45,5.7-1.23,12.79,0,16c1.06,2.76,12.75,13.11,12.75,13.11s-3.05,11.49-3.16,15.26,7,18.08,7.86,25.4c0,0,2.53-23,1.44-31.29-1.88-14.37-8.62-32.93-11.8-38.83Z" style="fill: rgb(235, 235, 235); transform-origin: 156.428px 229.169px;" id="el93gapmchb4f" class="animable"></path><path d="M161.29,238a40,40,0,0,0-2.75-5.37h0c-1.66-2.75-3.71-5.39-5.56-6.07a2.56,2.56,0,0,0-.88-.18H152a2.42,2.42,0,0,0-.88.22c-1.46.65-3,2.64-4.25,4.93a40.85,40.85,0,0,0-3.15,7.22c-.48,1.55-.27,4.84.3,8.6,1.12,7.3,3.61,16.42,5,18.22a16,16,0,0,0,3.57,3.25,11.83,11.83,0,0,1-2.65,1.31,4.79,4.79,0,0,1-1.65.29l0,1.31h.16a6,6,0,0,0,1.75-.29,13.47,13.47,0,0,0,3.67-1.85,13.49,13.49,0,0,0,3.81,1.54,5.61,5.61,0,0,0,1.93.12l-.16-1.3a5.19,5.19,0,0,1-1.67-.13,12,12,0,0,1-2.76-1.1,16.39,16.39,0,0,0,3.3-3.54c.78-1.19,1.74-5.29,2.46-10,.44-2.81.8-5.83,1-8.58C162,242.76,161.9,239.47,161.29,238Zm-4.13,26.46a15.22,15.22,0,0,1-3.41,3.53,15,15,0,0,1-3.7-3.23c-1.3-1.69-3.7-10.59-4.78-17.61-.55-3.55-.75-6.62-.31-8a38,38,0,0,1,3.22-7.28c1.38-2.38,2.85-4.13,3.87-4.17h0c1.21,0,3.17,2.19,5,5,.37.55.72,1.15,1.06,1.75a37.35,37.35,0,0,1,2,4c.55,1.36.61,4.43.36,8-.14,2-.36,4.09-.64,6.17C159.07,258.05,158,263.14,157.16,264.43Z" style="fill: rgb(69, 90, 100); transform-origin: 152.67px 249.055px;" id="el1y0uln060vej" class="animable"></path><path d="M161.4,270.48a1.93,1.93,0,1,1-2-1.85A1.93,1.93,0,0,1,161.4,270.48Z" style="fill: rgb(38, 50, 56); transform-origin: 159.472px 270.559px;" id="el8d1mjdw8p9a" class="animable"></path><path d="M150.19,271a1.93,1.93,0,1,1-2-1.84A1.92,1.92,0,0,1,150.19,271Z" style="fill: rgb(38, 50, 56); transform-origin: 148.262px 271.088px;" id="elfit93nm6ux" class="animable"></path><path d="M161.62,246.58l-1.11-.08a.44.44,0,0,1-.4-.46c.23-3.67.11-6.37-.34-7.45-1.94-4.74-6-10.68-7.71-10.61s-5.25,6.34-6.79,11.22c-.35,1.12-.24,3.82.29,7.46a.43.43,0,0,1-.35.49l-1.1.17a.44.44,0,0,1-.49-.38c-.61-4.08-.68-6.88-.22-8.33.82-2.62,4.69-12.43,8.58-12.59s8.58,9.28,9.62,11.83c.57,1.4.74,4.2.48,8.31A.45.45,0,0,1,161.62,246.58Z" style="fill: #E6C956; transform-origin: 152.65px 236.671px;" id="elsr48kwq8yu" class="animable"></path><path d="M137.64,199.91c-7.32-.12-10.7,2.35-15.34,8.56-3.68,4.93-18,31.57-22.75,39.35L73.69,234c-5.23-3.61-6.92-9.31-10.23-12.64s-6.74-4-10.38-6.75-5.12-4.89-6.17-2.32,3,6.73,3.77,7.76,4.83,3.32-.44,3.4S34.54,218.07,32,217.1s-2.39,2.06-1.14,4,1.19,7.42,3.3,10.59c2.23,3.36,3.45,4.82,8.42,7,4.62,2,14.32,2.8,19.23,5.87s17.08,13.89,24.48,20.38c9.41,8.25,15.9,9.76,21.14,4.81,5.09-5.33,10.25-11.58,12.77-14.75,6.79-8.55,17.53-28,17.53-28S142.38,217,137.64,199.91Z" style="fill: rgb(255, 168, 167); transform-origin: 84.8772px 236.243px;" id="eldt1kajb2mv" class="animable"></path><path d="M138.65,199.18c-10.78,0-14,3.9-19.52,12.91s-19.68,34.8-19.68,34.8L79.06,236.21s-3.67,8.08-7.57,16.41c0,0,11.54,10,17,14.73s12.7,8.44,19.41,2.65c7.17-6.18,30.42-38.29,30.42-38.29C143.84,221.69,142.61,206.5,138.65,199.18Z" style="fill: rgb(240, 240, 240); transform-origin: 106.769px 236.068px;" id="elscbkbagexfc" class="animable"></path><path d="M99.45,246.89c3.33,3.92,7.36,8.33,7.18,11.8,0,0,2.28-3.08-5.73-14.43Z" style="fill: rgb(224, 224, 224); transform-origin: 103.19px 251.475px;" id="el594xktxnyk7" class="animable"></path></g></g><g id="freepik--Icons--inject-20" class="animable" style="transform-origin: 160.471px 158.273px;"><polygon points="60.88 150.72 52.54 155.5 52.57 145.92 46.33 142.32 31.78 150.72 31.78 167.52 17.23 175.92 17.23 192.72 23.47 196.32 31.78 191.52 31.78 201.13 38.02 204.73 52.57 196.32 52.57 179.52 67.12 171.12 67.12 154.32 60.88 150.72" style="fill: #E6C956; transform-origin: 42.175px 173.525px;" id="ele0zqh25nvre" class="animable"></polygon><polygon points="23.47 179.52 23.47 196.32 38.02 187.92 38.02 204.73 52.57 196.32 52.57 179.52 67.12 171.12 67.12 154.32 52.52 162.75 52.57 145.92 38.02 154.32 38.02 171.12 23.47 179.52" style="fill: #E6C956; transform-origin: 45.295px 175.325px;" id="elgpveetgiai7" class="animable"></polygon><g id="eluow60l327a"><g style="opacity: 0.2; transform-origin: 27.625px 177.725px;" class="animable" id="eldh63n76mgct"><polygon points="23.47 196.32 17.23 192.72 17.23 175.92 23.47 179.52 23.47 196.32" id="elozecp6a6edd" class="animable" style="transform-origin: 20.35px 186.12px;"></polygon><polygon points="38.02 154.32 31.78 150.72 31.78 167.52 38.02 171.12 38.02 154.32" id="elf9nygtvbxx7" class="animable" style="transform-origin: 34.9px 160.92px;"></polygon><polygon points="38.02 204.73 31.78 201.13 31.78 191.52 38.02 187.92 38.02 204.73" id="elt6k4na7u8r" class="animable" style="transform-origin: 34.9px 196.325px;"></polygon></g></g><g id="elfizbgus9s9o"><g style="opacity: 0.5; transform-origin: 42.175px 160.92px;" class="animable" id="eli99i4kleybn"><polygon points="38.02 171.12 31.78 167.52 17.23 175.92 23.47 179.52 38.02 171.12" style="fill: rgb(255, 255, 255); transform-origin: 27.625px 173.52px;" id="el8rlfq1lln54" class="animable"></polygon><polygon points="52.57 145.92 46.33 142.32 31.78 150.72 38.02 154.32 52.57 145.92" style="fill: rgb(255, 255, 255); transform-origin: 42.175px 148.32px;" id="elkphpnqtcwza" class="animable"></polygon><polygon points="67.12 154.32 60.88 150.72 52.54 155.5 52.52 162.75 67.12 154.32" style="fill: rgb(255, 255, 255); transform-origin: 59.82px 156.735px;" id="el4ib9rn6ok6p" class="animable"></polygon></g></g><g id="freepik--Heart--inject-20" class="animable" style="transform-origin: 274.041px 147.373px;"><path d="M300.2,117h0l0,0a5.72,5.72,0,0,0-.85-.61c-1.06-.63-5.86-3.39-6.11-3.54-2.54-1.62-6.56-1.26-10.14.55-5.13,2.59-9.4,8.06-12.66,17.17,0,0-3.3-2.37-4.37-3-2.65-1.45-5.75-.75-9.24,1.52-3.93,2.56-6.61,5.88-9.06,10.9l0,.09h0a32.51,32.51,0,0,0-3.4,13.7c0,10.53,4.31,15.55,9.92,19.32,1.6,1.08,5.83,3.35,6.25,3.63a35.42,35.42,0,0,0,11.07,4.84l5.53,1.29,5.53-7.67a180.36,180.36,0,0,0,11.07-17.62c5.61-10.25,10-20.29,9.92-30.78C303.58,122.3,302.29,119,300.2,117Z" style="fill: #E6C956; transform-origin: 274.016px 147.338px;" id="el582df2qvzs4" class="animable"></path><g id="elppzovzcvk8i"><path d="M300.2,117h0l0,0a5.72,5.72,0,0,0-.85-.61c-1.06-.63-5.86-3.39-6.11-3.54-2.54-1.62-6.56-1.26-10.14.55-5.13,2.59-9.4,8.06-12.66,17.17,0,0-3.3-2.37-4.37-3-2.65-1.45-5.75-.75-9.24,1.52-3.93,2.56-6.61,5.88-9.06,10.9l0,.09h0a32.51,32.51,0,0,0-3.4,13.7c0,10.53,4.31,15.55,9.92,19.32,1.6,1.08,5.83,3.35,6.25,3.63a35.42,35.42,0,0,0,11.07,4.84l5.53,1.29,5.53-7.67a180.36,180.36,0,0,0,11.07-17.62c5.61-10.25,10-20.29,9.92-30.78C303.58,122.3,302.29,119,300.2,117Z" style="opacity: 0.3; transform-origin: 274.016px 147.338px;" class="animable" id="eluoi02yr4u98"></path></g><path d="M300.2,117h0l0,0a5.72,5.72,0,0,0-.85-.61c-1.06-.63-5.86-3.39-6.11-3.54-2.54-1.62-6.56-1.26-10.14.55-5.13,2.59-9.4,8.06-12.66,17.17,0,0-3.3-2.37-4.37-3-2.65-1.45-5.75-.75-9.24,1.52-3.93,2.56-6.61,5.88-9.06,10.9l0,.09h0c-.11.22-.2.44-.3.66l42,24.22c1.49-2.42,2.94-4.87,4.32-7.39,5.61-10.25,10-20.29,9.92-30.78C303.58,122.3,302.29,119,300.2,117Z" style="fill: #E6C956; transform-origin: 275.591px 138.388px;" id="elii8ivbhw6fq" class="animable"></path><g id="el0ek5q530oyhi"><path d="M300.2,117h0l0,0a5.72,5.72,0,0,0-.85-.61c-1.06-.63-5.86-3.39-6.11-3.54-2.54-1.62-6.56-1.26-10.14.55-5.13,2.59-9.4,8.06-12.66,17.17,0,0-3.3-2.37-4.37-3-2.65-1.45-5.75-.75-9.24,1.52-3.93,2.56-6.61,5.88-9.06,10.9l0,.09h0c-.11.22-.2.44-.3.66l42,24.22c1.49-2.42,2.94-4.87,4.32-7.39,5.61-10.25,10-20.29,9.92-30.78C303.58,122.3,302.29,119,300.2,117Z" style="opacity: 0.15; transform-origin: 275.591px 138.388px;" class="animable" id="el6focc8oizyp"></path></g><path d="M270.41,130.53h0l5.62,7.33,9.06-10.72-10.24-5.91A46,46,0,0,0,270.41,130.53Z" style="fill: #E6C956; transform-origin: 277.75px 129.545px;" id="ely7c96a5nvh9" class="animable"></path><g id="eljkyc5a8vvic"><path d="M270.41,130.53h0l5.62,7.33,9.06-10.72-10.24-5.91A46,46,0,0,0,270.41,130.53Z" style="opacity: 0.3; transform-origin: 277.75px 129.545px;" class="animable" id="el4vur0myb7ja"></path></g><path d="M300.2,117h0l0,0c-2.45-2.19-6.91-2-10.85,0-5.37,2.72-9.81,8.59-13.13,18.53-3.32-6.1-7.76-6.29-13.13-2.8-3.94,2.56-6.62,5.88-9.06,10.9l-.05.09h0a32.69,32.69,0,0,0-3.39,13.71c0,10.53,4.32,15.55,9.92,19.32a35.42,35.42,0,0,0,11.07,4.84l5.53,1.29,5.53-7.67a180.36,180.36,0,0,0,11.07-17.62c5.61-10.25,10-20.29,9.92-30.78C303.58,122.3,302.29,119,300.2,117Z" style="fill: #E6C956; transform-origin: 277.111px 149.154px;" id="elelvqbjd0yq5" class="animable"></path><g id="el2nfjozrw5lq"><g style="opacity: 0.07; transform-origin: 277.051px 149.2px;" class="animable" id="eld9yq48mt5x5"><path d="M295.48,116a6.43,6.43,0,0,1,4.27,1.37.31.31,0,0,0,.09.11c2.06,1.88,3.21,5.22,3.22,9.38,0,10.95-5,21.58-9.85,30.52a178.18,178.18,0,0,1-11,17.56l-5.31,7.39-5.17-1.21a35.07,35.07,0,0,1-10.91-4.76c-5-3.4-9.72-8-9.68-18.88A32.27,32.27,0,0,1,254.43,144l0-.09c2.46-5.05,5.11-8.24,8.87-10.68a11.3,11.3,0,0,1,6-2.2c2.54,0,4.63,1.57,6.39,4.8a.51.51,0,0,0,.47.28h.05a.54.54,0,0,0,.46-.36c3.17-9.49,7.38-15.45,12.86-18.22a13.43,13.43,0,0,1,5.92-1.53m0-.53a13.92,13.92,0,0,0-6.16,1.58c-5.37,2.72-9.81,8.59-13.13,18.53-1.92-3.54-4.22-5.09-6.86-5.09a11.89,11.89,0,0,0-6.27,2.29c-3.94,2.56-6.62,5.88-9.06,10.9l-.05.09a32.69,32.69,0,0,0-3.39,13.71c0,10.53,4.32,15.55,9.92,19.32a35.42,35.42,0,0,0,11.07,4.84l5.53,1.29,5.53-7.67a180.36,180.36,0,0,0,11.07-17.62c5.61-10.25,10-20.29,9.92-30.78,0-4.51-1.31-7.86-3.4-9.78h0l0,0a6.93,6.93,0,0,0-4.69-1.55Z" id="ellqlrjj7jlw8" class="animable" style="transform-origin: 277.051px 149.2px;"></path></g></g><path d="M299.59,145.35l-10.76,6.22-4-14.55a1,1,0,0,0-1-.75,1,1,0,0,0-1,.8l-6.23,28.46-5.24-14.34a1,1,0,0,0-2,.08l-3.54,12.57-11.84,6.84a18.57,18.57,0,0,0,1.26,1.63l12-6.91a1.05,1.05,0,0,0,.48-.61l2.79-9.92,5.37,14.66a1,1,0,0,0,1,.67,1,1,0,0,0,.93-.8l6.1-27.82,3.22,11.81a1,1,0,0,0,1.49.61l9.56-5.51C298.73,147.44,299.17,146.4,299.59,145.35Z" style="fill: rgb(255, 255, 255); transform-origin: 276.785px 154.29px;" id="eljgq0o1q5bbb" class="animable"></path></g></g><g id="freepik--Character--inject-20" class="animable" style="transform-origin: 399.195px 268.564px;"><g id="freepik--character--inject-20" class="animable" style="transform-origin: 399.195px 268.564px;"><path d="M344.75,412.79a7.83,7.83,0,0,0-.1,4.17c.4.84,2.9,3.6,8,4.6s12.11,0,15.13-.18,12.5,1,15.51,1.38c4.74.64,8.38-.4,10.15-2.11a3.2,3.2,0,0,0,.71-2.5,12.36,12.36,0,0,0-.5-3.37Z" style="fill: rgb(38, 50, 56); transform-origin: 369.298px 417.87px;" id="el7zzssu3pys2" class="animable"></path><path d="M392.87,409.82c.09.39.18.79.26,1.19a19.86,19.86,0,0,1,.43,6.14c-.61,1.5-2.28,2.33-3.63,2.75-3.57,1.14-6.28,1-10.23.21a72.42,72.42,0,0,0-12-.74c-3.11.21-7.39.81-10.5.52a24.76,24.76,0,0,1-7.73-1.58c-2.07-.88-4.19-2-4.7-4.16-.61-4.5,1.28-6.48,3.41-7.74s5.16-1.16,8.4-1.37c2.93-.2,5.07-.2,7.68-.4a37.91,37.91,0,0,0,6.7-.93c2-.62,4-3.13,4.82-3.22,0,0,13.05-.1,14.29,0,1.44.12,1.88,4.58,2.06,5.55.14.76.17,1.58.37,2.31C392.63,408.84,392.75,409.33,392.87,409.82Z" style="fill: rgb(55, 71, 79); transform-origin: 369.143px 410.587px;" id="elh2mr6n1zl7f" class="animable"></path><path d="M352.66,419.29c-.41-3.24-1-10.26,5-14.32l.75,0a14.84,14.84,0,0,0-8.25,0c-4.77,1.27-6.89,5.13-5.7,9.21C344.48,414.14,345.54,418.09,352.66,419.29Z" style="fill: rgb(250, 250, 250); transform-origin: 351.273px 411.838px;" id="elkg3mcbntjb" class="animable"></path><path d="M370.07,403.94c-1.93,1.71-2.6,5.6-2.6,5.6-.25,1.46-2.89,1.68-2.64.27a15.2,15.2,0,0,1,2.29-5.42A4.55,4.55,0,0,1,370.07,403.94Z" style="fill: rgb(250, 250, 250); transform-origin: 367.442px 407.312px;" id="elprdgn5j6ipi" class="animable"></path><path d="M364.66,404.61a9.37,9.37,0,0,0-2.71,5.3c-.27,1.4-2.47,1.38-2.31,0,0,0,.25-3.45,2.31-5.06A2.94,2.94,0,0,1,364.66,404.61Z" style="fill: rgb(250, 250, 250); transform-origin: 362.146px 407.669px;" id="el9iflf9g333" class="animable"></path><path d="M390.47,391s-.35,8.39-.81,11.14c-.28,1.64-2.43,3.36-7.78,3.18-3.76-.13-6.72.18-6.57-2.76l.33-8.57Z" style="fill: rgb(255, 168, 167); transform-origin: 382.887px 398.167px;" id="elsw6g3rl34x" class="animable"></path><path d="M398.86,371.18c-.19,2.29-.5,4.36.44,6.88,1.34,3.62,4.18,5.28,5.85,6.7a48.59,48.59,0,0,1,4.85,5.6c1.64,2,2.07,3.19,4.53,5.37a8.94,8.94,0,0,0,8.74,1.23c2.13-.91,2.87-1.63,2.74-4.9s-10.55-4.38-10.55-4.38Z" style="fill: rgb(38, 50, 56); transform-origin: 412.34px 384.383px;" id="eloakyttumht8" class="animable"></path><path d="M424.66,382.32c.89.32,1.11,1.93,1.25,5.13.1,2.42,1.17,6-2.34,7.49-2.83,1.23-7.35.41-9.26-1.87-2.38-2.85-4-5.36-7.4-8.83-3-3-6-4-7.33-10.05-.85-3.88-.18-5.48,2.56-6.59,3.77-1.53,9.68,3.46,12.64,4.25C417.32,372.52,423.77,382,424.66,382.32Z" style="fill: rgb(55, 71, 79); transform-origin: 412.688px 381.41px;" id="elrm8ifleyrgh" class="animable"></path><path d="M414.78,371.85l-.5-.17a9.67,9.67,0,0,0-8.16,5.09c-.5,1.05,1,1.87,2,1.05,2.1-4,6.42-4.86,8.15-5.05A4.16,4.16,0,0,0,414.78,371.85Z" style="fill: rgb(250, 250, 250); transform-origin: 411.145px 374.917px;" id="elgf4ca2sjpzd" class="animable"></path><path d="M417.21,373.67a9.6,9.6,0,0,0-7.58,5.05c-.5,1,1.05,1.87,2,1a9.9,9.9,0,0,1,6.8-4.83C418,374.49,417.6,374.06,417.21,373.67Z" style="fill: rgb(250, 250, 250); transform-origin: 413.982px 376.874px;" id="elbr256bnvzx6" class="animable"></path><path d="M425.17,376.54l-.51,6.75s-4.29,3.13-10.44.26c-.18-.37-.7-6.41-.7-6.41Z" style="fill: rgb(255, 168, 167); transform-origin: 419.345px 380.651px;" id="el1rlbzm7cii7" class="animable"></path><path d="M401.31,378.64s.29-7.17,10.48-8.16l.59.31a8.73,8.73,0,0,0-5-3.68c-3.38-.87-6.06,0-7.84,2.14S399.55,377.25,401.31,378.64Z" style="fill: rgb(250, 250, 250); transform-origin: 405.592px 372.708px;" id="elgrcecur87gg" class="animable"></path><path d="M428.14,331.58c-1.46-11.81-2-18.39-2-18.39s-.29-16.63.72-32c.44-6.74.67-14.2.81-21a107.52,107.52,0,0,0-1.78-22.34s-52.29-10.4-52.94,8.78c-.79,23-.69,62.31-1.58,77.32-.49,8.43.36,15.42.89,31.8.43,13.58.3,47,.3,47,5.76,7.91,19.36,1.88,19.36,1.88s4.2-46.93,4.82-56.63c.66-10.43-.44-15.71-.44-15.71l5.39-48.59s.41,15.59.87,24,1.69,13.58,3.88,29.27c1.9,13.62,5.94,48.38,5.94,48.38,7,4.14,13.76,0,13.76,0S429.6,343.39,428.14,331.58Z" style="fill: rgb(69, 90, 100); transform-origin: 399.861px 320.932px;" id="el2bm6phkym9" class="animable"></path><path d="M421,264.47s-6.55,8.36-15,11.95c0,0-3.66,29.39-3.63,28.81l-.95-29.58S414,270.09,421,264.47Z" style="fill: rgb(55, 71, 79); transform-origin: 411.21px 284.854px;" id="elg4r7ius2ikg" class="animable"></path><path d="M420.82,170c5.63-1.26,12,2.76,16.24,11.73,4.1,8.58,15.3,30.25,15.57,36.32.29,6.29-27.69,25.37-27,25,.22-.11-4.83-14.43-4.83-14.43l13.59-11.25L427,202.15Z" style="fill: rgb(255, 168, 167); transform-origin: 436.716px 206.415px;" id="el5rprokypi8v" class="animable"></path><path d="M417.86,168.65c4.74-.58,13.33,1.21,16.61,6.91,4.76,8.25,9.1,17.79,14.63,30.12,0,0-4.1,8.88-15.9,9.72L426.13,203Z" style="fill: rgb(55, 71, 79); transform-origin: 433.48px 191.973px;" id="el5vyoisv4ayb" class="animable"></path><polygon points="394 161.22 394.82 178.72 412.16 177.79 411.63 157.46 394 161.22" style="fill: rgb(255, 168, 167); transform-origin: 403.08px 168.09px;" id="elcqr68u4v90s" class="animable"></polygon><path d="M429.19,177.46c-1.46-4.77-6.5-8.7-12.87-8.89-1.42,0-4.4,0-4.4,0-.72,2.95-9.75,4-17.47,2.23-2.33.62-12,3-14,3.6-5.55,1.84-7.26,7.5-8.12,25.6,0,0,.17,35.68,0,52.71,9.76,5.15,24.84,4.51,35.57,3.42,16.86-1.7,19.37-7.81,19.37-7.81-.71-9.93-.28-13.67,0-23.47.21-7.37,2.33-15.16,3-23.51C431.26,188.93,430.18,180.74,429.19,177.46Z" style="fill: #E6C956; transform-origin: 401.496px 212.727px;" id="elk7gmckc0pq8" class="animable"></path><g id="freepik--Scarf--inject-20" class="animable" style="transform-origin: 401.266px 172.622px;"><path d="M391.29,164.54c-4-.28-9,2.91-10.29,9.74l3.26-.87Z" style="fill: #E6C956; transform-origin: 386.145px 169.402px;" id="el7xmnwc2fore" class="animable"></path><g id="eliuqmrsoknmm"><path d="M391.29,164.54c-4-.28-9,2.91-10.29,9.74l3.26-.87Z" style="opacity: 0.3; transform-origin: 386.145px 169.402px;" class="animable" id="elojzfibrb3np"></path></g><path d="M394.22,166c3,1,11.75.86,14.68,0s2.9-2.16,2.9-2.16v-1.47a8.27,8.27,0,0,1,4.73,1.47c1.87,1.52,5.09,7,5,9.63s-5.71,9.57-16.55,9.4-16.93-4.18-18.8-6.82l-1.88-2.65s2.57-5.28,5.1-7.5a8.52,8.52,0,0,1,4.75-2.32Z" style="fill: #E6C956; transform-origin: 402.916px 172.622px;" id="eli9beo2d3p1" class="animable"></path><g id="eloyfqew5zsq"><path d="M394.22,166c3,1,11.75.86,14.68,0s2.9-2.16,2.9-2.16v-1.47a8.27,8.27,0,0,1,4.73,1.47c1.87,1.52,5.09,7,5,9.63s-5.71,9.57-16.55,9.4-16.93-4.18-18.8-6.82l-1.88-2.65s2.57-5.28,5.1-7.5a8.52,8.52,0,0,1,4.75-2.32Z" style="opacity: 0.2; transform-origin: 402.916px 172.622px;" class="animable" id="elfevxm7ty12t"></path></g></g><path d="M382.33,139.76s-4.13,6.27-3.66,6.88,3.51,1.18,3.51,1.18Z" style="fill: rgb(242, 143, 143); transform-origin: 380.481px 143.79px;" id="elqb4gjoy2ac" class="animable"></path><path d="M393.81,122.4c-8.36,1.77-11.7,4.22-12.22,18.51-.5,13.9,1.25,18.48,3.07,20.35,1.23,1.26,8.08,1.49,11.53.53,4.32-1.19,14.09-4.65,18.66-11.63,5.38-8.22,6.79-19.36,1-23.93C407.78,119.8,397.22,121.68,393.81,122.4Z" style="fill: rgb(255, 168, 167); transform-origin: 400.545px 141.981px;" id="elpkq40042b7" class="animable"></path><path d="M384.66,161.25c1,1,5.79,1.38,9.39.94l-.05-2.07A20.37,20.37,0,0,1,384.66,161.25Z" style="fill: rgb(242, 143, 143); transform-origin: 389.355px 161.246px;" id="elrzu6jkmbqk" class="animable"></path><path d="M380.48,127.77a9.83,9.83,0,0,0,7.2,1.73,5.39,5.39,0,0,0,.86,3.17,6.34,6.34,0,0,0,3.62,2.62,13,13,0,0,0-1.42,5.79,3.15,3.15,0,0,0,.39,1.82,1.18,1.18,0,0,0,2.13,0,15.25,15.25,0,0,1,1.76-3,5.74,5.74,0,0,1,3.58-2c5.25-.57,5.91,6.3,3.81,9.15-3.44,4.66-6.36,1.5-6.36,1.5a15.44,15.44,0,0,0,4.5,11.87,22.21,22.21,0,0,0,11.47.29c4.66-6.41,7.59-9.53,10.08-15.06,5.26-11.71,2.72-19.06-1.35-22.16-.8-5.39-5.05-7.81-9.9-8.92-7.24-1.67-14,2.63-21.18,1a35.13,35.13,0,0,1-3.49-.92,1.93,1.93,0,0,0-1.41-.09,1.58,1.58,0,0,0-.68,1.6c.09,1.38,1.49,2.91,2.2,3.65a15.85,15.85,0,0,1-4.69-.27,4.4,4.4,0,0,0-1.62,0,3,3,0,0,0-1.86,3A7.07,7.07,0,0,0,380.48,127.77Z" style="fill: rgb(38, 50, 56); transform-origin: 401.591px 137.751px;" id="elpq50imjxctj" class="animable"></path><path d="M420.88,125.23l5-3a2.91,2.91,0,0,0-5,3Z" style="fill: rgb(38, 50, 56); transform-origin: 423.172px 123.022px;" id="elfdtuyxrynlm" class="animable"></path><path d="M355.72,204q-1.7-6.68-3.28-13.38c-1-4.11-2.54-8.87-1.13-13.07a26.53,26.53,0,0,1,3-5.18,31.75,31.75,0,0,0,2.6-5.34c.35-.9.67-1.82,1-2.73s.8-1.43.58-2.3c-.73-2.85-4.41.89-5.16,2.06a11.45,11.45,0,0,1-1.16,1.74c-.48.51-1.65,1.15-2.21.4a2,2,0,0,1-.3-1c-.38-4.39,1.2-8.32,2.51-12.42a5.75,5.75,0,0,0,.37-1.68,2,2,0,0,0-.57-1.57,2.33,2.33,0,0,0-2.32-.3c-.74.25-1.38.72-2.12.95s-1.29.23-1.94.4a16.58,16.58,0,0,0-4.41,1.67c-2.4,1.41-3.46,3.47-4.09,6.09a32.17,32.17,0,0,0-.76,9.83c.17,2.19.56,4.35.83,6.51l.9,7.23c.61,4.82.79,28.9,1.62,33.69s2.43,8,6.22,9.59c5.5,2.24,14.39-7.88,19.44-13.12Z" style="fill: rgb(255, 168, 167); transform-origin: 350.788px 187.279px;" id="elhj6cqm2bp54" class="animable"></path><path d="M353.71,201.27c-3.54,2.65-7.95,7.06-8.84,11.48,0,0-.88-7.95,8.84-15Z" style="fill: rgb(242, 143, 143); transform-origin: 349.28px 205.25px;" id="elx0ic9vbvk5b" class="animable"></path><path d="M380.17,174.51c-3.4.32-9,.44-14.7,6.57-6.61,7.16-16.8,21.28-16.8,21.28s1.33,11.24,12.15,15.27c0,0,15.73-15,19.11-21.46S384.07,179,380.17,174.51Z" style="fill: rgb(55, 71, 79); transform-origin: 365.731px 196.07px;" id="elyi7onm9q5a" class="animable"></path><g id="freepik--Pain--inject-20" class="animable" style="transform-origin: 366.805px 146.475px;"><polygon points="375.64 150.75 371.34 148.44 373.81 146.33 364.88 142.15 368.78 139.89 359.16 134.77 364.88 139.82 360.23 142.15 370.72 146.69 368.13 149.28 375.64 150.75" style="fill: #E6C956; transform-origin: 367.4px 142.76px;" id="el38koen9i6y2" class="animable"></polygon><polygon points="377.83 145.08 375.03 142.4 376.56 141.27 374.1 138.35 376.46 137.55 375.64 133.85 377.3 137.84 375.64 138.56 378.3 141.48 376.5 142.76 377.83 145.08" style="fill: #E6C956; transform-origin: 376.2px 139.465px;" id="el7jj9h8xwqyi" class="animable"></polygon><polygon points="376.2 154.98 370.92 159.1 368.97 156.23 364.35 158.74 362.46 155.19 355.31 157.02 363.58 153.06 365.95 156.33 369.79 154.27 371.39 157.02 376.2 154.98" style="fill: #E6C956; transform-origin: 365.755px 156.08px;" id="elhiqvnjfbw2v" class="animable"></polygon></g><path d="M339.49,228.71h0a.79.79,0,0,1,1.11.1,8.1,8.1,0,0,0,8.35,2.38.79.79,0,1,1,.46,1.51,9.67,9.67,0,0,1-10-2.88A.78.78,0,0,1,339.49,228.71Z" style="fill: rgb(224, 224, 224); transform-origin: 344.609px 230.813px;" id="elssy48npg3r" class="animable"></path><path d="M340.29,234a.78.78,0,0,1,1,0A6.89,6.89,0,0,0,347,235.1a.8.8,0,0,1,.93.63.78.78,0,0,1-.62.92,8.44,8.44,0,0,1-7-1.49.78.78,0,0,1-.08-1.11A.3.3,0,0,1,340.29,234Z" style="fill: rgb(224, 224, 224); transform-origin: 343.99px 235.344px;" id="elz1rm0nefvxn" class="animable"></path><path d="M438.48,173.39h0a.78.78,0,0,1-1.06-.35,8.13,8.13,0,0,0-7.57-4.26.79.79,0,0,1-.09-1.58,9.7,9.7,0,0,1,9.07,5.13A.8.8,0,0,1,438.48,173.39Z" style="fill: rgb(224, 224, 224); transform-origin: 433.962px 170.332px;" id="eln92p37mcfx" class="animable"></path><path d="M438.92,168.09a.78.78,0,0,1-1-.24,6.92,6.92,0,0,0-5.22-2.42.79.79,0,0,1,.06-1.58,8.45,8.45,0,0,1,6.44,3.08A.78.78,0,0,1,439,168Z" style="fill: rgb(224, 224, 224); transform-origin: 435.635px 166.015px;" id="eluzza5r41cug" class="animable"></path><path d="M452.9,225.73v0a.79.79,0,0,1,.31-1.07,8.11,8.11,0,0,0,3.89-7.76.78.78,0,0,1,.7-.87.79.79,0,0,1,.87.7A9.71,9.71,0,0,1,454,226,.79.79,0,0,1,452.9,225.73Z" style="fill: rgb(224, 224, 224); transform-origin: 455.76px 221.073px;" id="elbh2r8juzahg" class="animable"></path><path d="M458.21,225.92a.8.8,0,0,1,.19-1,6.87,6.87,0,0,0,2.17-5.33.79.79,0,0,1,1.58,0,8.52,8.52,0,0,1-2.76,6.58.79.79,0,0,1-1.11-.13Z" style="fill: rgb(224, 224, 224); transform-origin: 460.133px 222.57px;" id="elwge9k7ysfyh" class="animable"></path><path d="M366.22,321h0a.8.8,0,0,1,.36,1.06,8.09,8.09,0,0,0,1.22,8.59.8.8,0,0,1-.09,1.12.79.79,0,0,1-1.11-.08,9.7,9.7,0,0,1-1.44-10.33A.8.8,0,0,1,366.22,321Z" style="fill: rgb(224, 224, 224); transform-origin: 366.134px 326.441px;" id="elk6r05lswnc" class="animable"></path><path d="M361.74,323.85a.79.79,0,0,1,.42.94,6.88,6.88,0,0,0,1.25,5.62.8.8,0,0,1-.19,1.1.79.79,0,0,1-1.1-.19,8.49,8.49,0,0,1-1.48-7,.79.79,0,0,1,1-.52Z" style="fill: rgb(224, 224, 224); transform-origin: 361.987px 327.708px;" id="el1luouad0xxn" class="animable"></path></g></g><g id="freepik--speech-bubbles--inject-20" class="animable" style="transform-origin: 333.249px 72.2104px;"><g id="freepik--speech-bubble--inject-20" class="animable" style="transform-origin: 270.929px 73.545px;"><g id="freepik--speech-bubble--inject-20" class="animable" style="transform-origin: 270.929px 73.545px;"><path d="M307.45,46.45a5.91,5.91,0,0,0-2.69-4.65l-2.18-1.27a6,6,0,0,0-5.37,0L246.56,69.8a5.93,5.93,0,0,0-2.69,4.65v26.19a5.94,5.94,0,0,0,2.69,4.65l2.19,1.26a5.91,5.91,0,0,0,5.37,0l50.64-29.26a5.91,5.91,0,0,0,2.69-4.65Z" style="fill: #E6C956; transform-origin: 275.66px 73.5454px;" id="eldh85n2eay7l" class="animable"></path><g id="eluerv67hkjjg"><path d="M307.45,46.45a5.91,5.91,0,0,0-2.69-4.65l-2.18-1.27a6,6,0,0,0-5.37,0L246.56,69.8a5.93,5.93,0,0,0-2.69,4.65v26.19a5.94,5.94,0,0,0,2.69,4.65l2.19,1.26a5.91,5.91,0,0,0,5.37,0l50.64-29.26a5.91,5.91,0,0,0,2.69-4.65Z" style="fill: rgb(255, 255, 255); opacity: 0.5; transform-origin: 275.66px 73.5454px;" class="animable" id="elaip92dwtdkh"></path></g><g id="elx09ytmzqr2"><path d="M243.87,100.64a5.94,5.94,0,0,0,2.69,4.65l2.19,1.26a6,6,0,0,0,4.91.22c-1.27.48-2.23-.23-2.23-1.77V78.81a5.48,5.48,0,0,1,.79-2.65l-7.56-4.36a5.45,5.45,0,0,0-.79,2.65Z" style="opacity: 0.2; transform-origin: 248.765px 89.4959px;" class="animable" id="elsdd9y7eca0b"></path></g><g id="eln2j74r3i9y9"><path d="M307.36,45.69c-.31-1.14-1.35-1.51-2.59-.79L254.12,74.16a5.35,5.35,0,0,0-1.9,2l-7.55-4.36a5.4,5.4,0,0,1,1.89-2L297.2,40.54a5.91,5.91,0,0,1,5.37,0l2.2,1.26A5.94,5.94,0,0,1,307.36,45.69Z" style="fill: rgb(255, 255, 255); opacity: 0.3; transform-origin: 276.015px 58.0274px;" class="animable" id="elyr9t4058qpe"></path></g><path d="M251.44,87.28h0l-7.55-4.36-9.1,8.76a1.28,1.28,0,0,0,.25,2L242.47,98a1.88,1.88,0,0,0,1,.21l8-1.53v-9.4Z" style="fill: #E6C956; transform-origin: 242.944px 90.5672px;" id="elkzjnkok4mwm" class="animable"></path><g id="eldzu1j7up79p"><path d="M251.44,87.28h0l-7.55-4.36-9.1,8.76a1.28,1.28,0,0,0,.25,2L242.47,98a1.88,1.88,0,0,0,1,.21l8-1.53v-9.4Z" style="fill: rgb(255, 255, 255); opacity: 0.5; transform-origin: 242.944px 90.5672px;" class="animable" id="elth8xfyjqdq"></path></g><g id="el9j3z2qhwxe"><path d="M242.47,98l-4-2.29L238,95.4l-2.14-1.24L235.6,94l-.57-.33a1.28,1.28,0,0,1-.25-2l9.1-8.76,7.56,4.37L242.34,96A1.27,1.27,0,0,0,242.47,98Z" style="fill: rgb(255, 255, 255); opacity: 0.3; transform-origin: 242.924px 90.455px;" class="animable" id="elna55n1lxifm"></path></g></g><path d="M266.23,79.23a7.92,7.92,0,0,0-3.59,6.21c0,2.28,1.61,3.21,3.59,2.07a7.91,7.91,0,0,0,3.58-6.21C269.81,79,268.21,78.09,266.23,79.23Z" style="fill: rgb(255, 255, 255); transform-origin: 266.225px 83.3682px;" id="el4za2nsilpw" class="animable"></path><path d="M279.44,71.59a7.91,7.91,0,0,0-3.58,6.21c0,2.28,1.6,3.21,3.58,2.06a7.91,7.91,0,0,0,3.58-6.2C283,71.37,281.42,70.44,279.44,71.59Z" style="fill: rgb(255, 255, 255); transform-origin: 279.44px 75.7251px;" id="el2468tyhb9vf" class="animable"></path><path d="M292.65,63.94a7.94,7.94,0,0,0-3.58,6.21c0,2.29,1.6,3.21,3.58,2.07A7.92,7.92,0,0,0,296.24,66C296.24,63.73,294.63,62.8,292.65,63.94Z" style="fill: rgb(255, 255, 255); transform-origin: 292.655px 68.0808px;" id="elnsn1zzwcheq" class="animable"></path></g><g id="freepik--speech-bubble--inject-20" class="animable" style="transform-origin: 400.375px 70.8077px;"><g id="freepik--speech-bubble--inject-20" class="animable" style="transform-origin: 400.375px 70.8123px;"><path d="M404.94,97.79,401.31,91l2.92-8.43V77.38l-8.94,5.16V87.7l3.84,6.66a.63.63,0,0,0,.26.23h0Z" style="fill: #E6C956; transform-origin: 400.115px 87.585px;" id="el9c1k1os0ky6" class="animable"></path><g id="elrqyk1l1qeri"><path d="M404.94,97.79,401.31,91l2.92-8.43V77.38l-8.94,5.16V87.7l3.84,6.66a.63.63,0,0,0,.26.23h0Z" style="opacity: 0.2; transform-origin: 400.115px 87.585px;" class="animable" id="elz1dtb6iwwm"></path></g><path d="M432.09,43.78a5.91,5.91,0,0,0-2.68-4.64l-2.18-1.26a5.89,5.89,0,0,0-5.36,0L371.34,67.07a6,6,0,0,0-2.68,4.65V97.85a5.91,5.91,0,0,0,2.68,4.64l2.18,1.26a6,6,0,0,0,5.36,0l22-12.8,3.84,6.64a.56.56,0,0,0,1-.1l4.06-11.69,19.58-11.25a5.91,5.91,0,0,0,2.68-4.64Z" style="fill: #E6C956; transform-origin: 400.375px 70.8084px;" id="eljmh533puikh" class="animable"></path><path d="M383.8,76.78l40.4-23.33c1.2-.69,2.17-.2,2.17,1.1a4.64,4.64,0,0,1-2.17,3.59L383.8,81.47c-1.19.69-2.16.2-2.16-1.1A4.65,4.65,0,0,1,383.8,76.78Z" style="fill: rgb(255, 255, 255); transform-origin: 404.005px 67.46px;" id="elirpe21hynf" class="animable"></path><path d="M383.8,87.17l40.4-23.32c1.2-.69,2.17-.2,2.17,1.09a4.64,4.64,0,0,1-2.17,3.6L383.8,91.86c-1.19.7-2.16.2-2.16-1.09A4.65,4.65,0,0,1,383.8,87.17Z" style="fill: rgb(255, 255, 255); transform-origin: 404.005px 77.8572px;" id="elmllym2i48y" class="animable"></path><g id="elw1jyjd989ai"><path d="M368.66,97.85a5.91,5.91,0,0,0,2.68,4.64l2.18,1.26a6,6,0,0,0,4.9.22c-1.26.47-2.22-.24-2.22-1.77V76.07a5.5,5.5,0,0,1,.78-2.64l-7.54-4.36a5.54,5.54,0,0,0-.78,2.65Z" style="opacity: 0.2; transform-origin: 373.54px 86.7298px;" class="animable" id="elewqx801taw5"></path></g></g><g id="elgyaij0cvdv7"><path d="M432,43c-.31-1.14-1.35-1.5-2.59-.79l-50.53,29.2a5.29,5.29,0,0,0-1.89,2l-7.54-4.35a5.45,5.45,0,0,1,1.89-2l50.52-29.2a6,6,0,0,1,5.37,0l2.18,1.26A5.89,5.89,0,0,1,432,43Z" style="fill: rgb(255, 255, 255); opacity: 0.2; transform-origin: 400.725px 55.3179px;" class="animable" id="el8tz74s968np"></path></g></g></g><defs>     <filter id="active" height="200%">         <feMorphology in="SourceAlpha" result="DILATED" operator="dilate" radius="2"></feMorphology>                <feFlood flood-color="#32DFEC" flood-opacity="1" result="PINK"></feFlood>        <feComposite in="PINK" in2="DILATED" operator="in" result="OUTLINE"></feComposite>        <feMerge>            <feMergeNode in="OUTLINE"></feMergeNode>            <feMergeNode in="SourceGraphic"></feMergeNode>        </feMerge>    </filter>    <filter id="hover" height="200%">        <feMorphology in="SourceAlpha" result="DILATED" operator="dilate" radius="2"></feMorphology>                <feFlood flood-color="#ff0000" flood-opacity="0.5" result="PINK"></feFlood>        <feComposite in="PINK" in2="DILATED" operator="in" result="OUTLINE"></feComposite>        <feMerge>            <feMergeNode in="OUTLINE"></feMergeNode>            <feMergeNode in="SourceGraphic"></feMergeNode>        </feMerge>            <feColorMatrix type="matrix" values="0   0   0   0   0                0   1   0   0   0                0   0   0   0   0                0   0   0   1   0 "></feColorMatrix>    </filter></defs></svg>